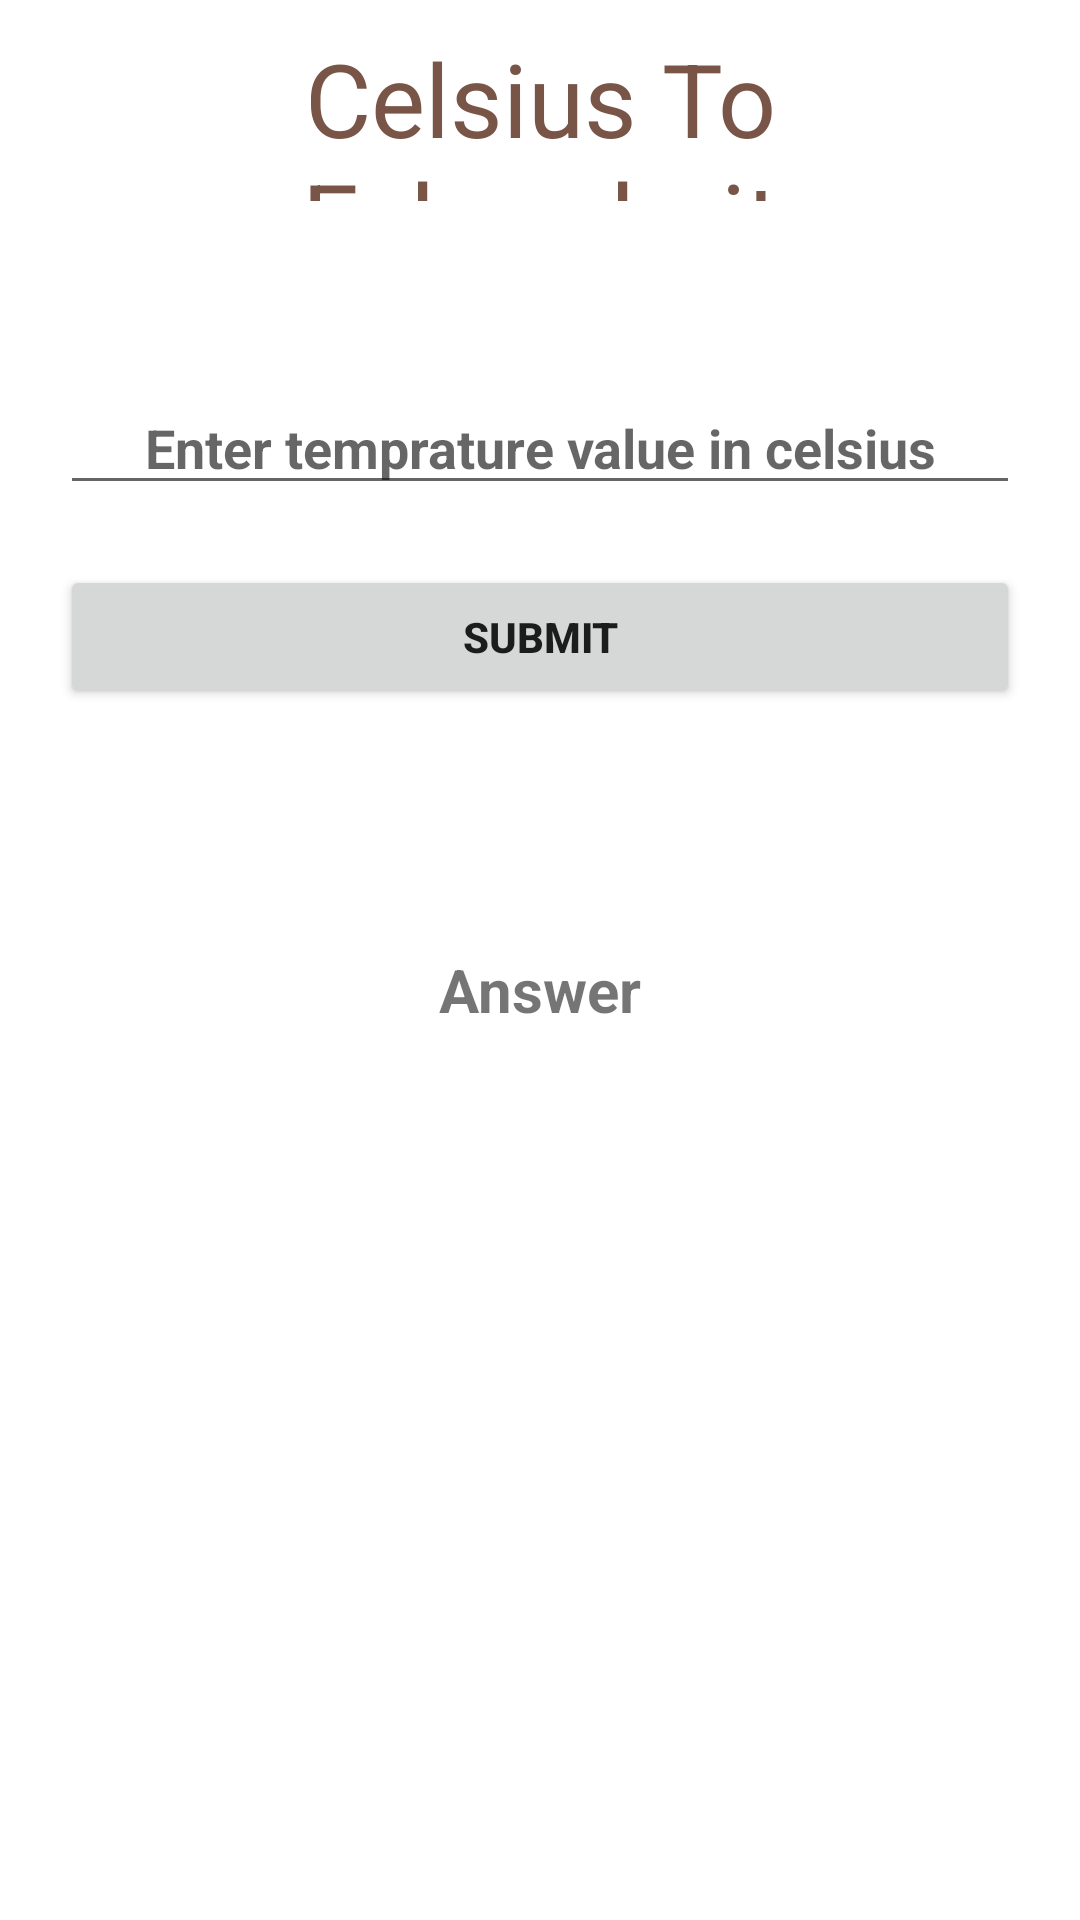

The Android layout XML behind this screen, and the referenced resources:
<!-- AndroidManifest.xml: application theme Theme.TempratureConverter -->
<!-- res/layout/activity_celsius_to_fahrenheit.xml -->
<?xml version="1.0" encoding="utf-8"?>
<LinearLayout xmlns:android="http://schemas.android.com/apk/res/android"
    xmlns:app="http://schemas.android.com/apk/res-auto"
    xmlns:tools="http://schemas.android.com/tools"
    android:layout_width="match_parent"
    android:layout_height="match_parent"
    android:orientation="vertical"
    tools:context=".celsiusToFahrenheit">

    <TextView
        android:id="@+id/tvFTC1"
        android:layout_width="match_parent"
        android:layout_height="57dp"
        android:layout_marginStart="20dp"
        android:layout_marginLeft="20dp"
        android:layout_marginTop="10dp"
        android:layout_marginEnd="20dp"
        android:layout_marginRight="20dp"
        android:gravity="center_horizontal"
        android:text="Celsius To Fahrenheit"
        android:textColor="@color/PrimaryColor"
        android:textSize="34sp" />

    <EditText
        android:id="@+id/edTemp1"
        android:layout_width="match_parent"
        android:layout_height="wrap_content"
        android:layout_marginStart="20dp"
        android:layout_marginLeft="20dp"
        android:layout_marginTop="60dp"
        android:layout_marginEnd="20dp"
        android:layout_marginRight="20dp"
        android:ems="10"
        android:gravity="center_horizontal"
        android:hint="Enter temprature value in celsius"
        android:inputType="numberDecimal"
        android:textStyle="bold" />

    <Button
        android:id="@+id/btnSubmit1"
        android:layout_width="match_parent"
        android:layout_height="wrap_content"
        android:layout_marginStart="20dp"
        android:layout_marginLeft="20dp"
        android:layout_marginTop="20dp"
        android:layout_marginEnd="20dp"
        android:layout_marginRight="20dp"
        android:text="Submit"
        android:textStyle="bold" />

    <TextView
        android:id="@+id/tvResults1"
        android:layout_width="match_parent"
        android:layout_height="40dp"
        android:layout_marginStart="20dp"
        android:layout_marginLeft="20dp"
        android:layout_marginTop="80dp"
        android:layout_marginEnd="20dp"
        android:layout_marginRight="20dp"
        android:gravity="center_horizontal"
        android:text="Answer"
        android:textSize="20sp"
        android:textStyle="bold" />
</LinearLayout>
<!-- resources referenced by this layout -->
<resources>
  <color name="PrimaryColor">#795548</color>
  <style name="Theme.TempratureConverter" parent="Theme.MaterialComponents.DayNight.DarkActionBar">
          
          <item name="colorPrimary">@color/purple_500</item>
          <item name="colorPrimaryVariant">@color/purple_700</item>
          <item name="colorOnPrimary">@color/white</item>
          
          <item name="colorSecondary">@color/teal_200</item>
          <item name="colorSecondaryVariant">@color/teal_700</item>
          <item name="colorOnSecondary">@color/black</item>
          
          <item name="android:statusBarColor" tools:targetApi="l">?attr/colorPrimaryVariant</item>
          
      </style>
  <color name="purple_500">#FF6200EE</color>
  <color name="purple_700">#FF3700B3</color>
  <color name="white">#FFFFFFFF</color>
  <color name="teal_200">#FF03DAC5</color>
  <color name="teal_700">#FF018786</color>
  <color name="black">#FF000000</color>
</resources>
